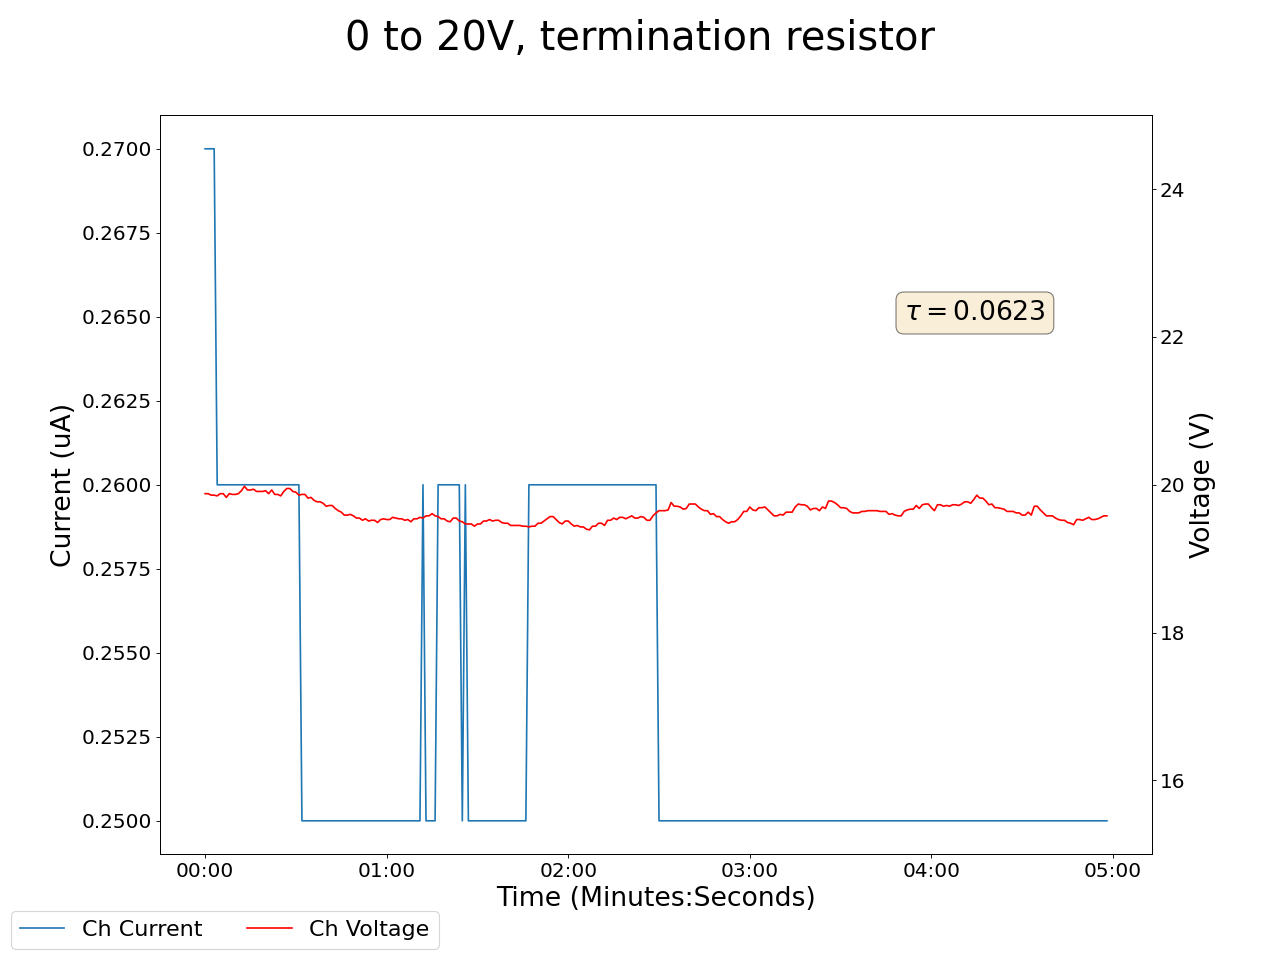

Data behind this chart, as committed beside it:
2025-02-06 18:40:01.490495, 0.4099999964237213, 0.0, 0.029999999329447746, 0.0, 0.1599999964237213, 0.0, 0.1599999964237213, 0.0, 19.8799991607666, 0.27000001072883606, 0.0, 0.0, 0.17000000178813934, 0.0, 0.949999988079071, 0.0, 0.0, 0.0, 0.0, 0.0, 0.44999998807907104, 0.0, 0.5600000023841858
2025-02-06 18:40:02.490459, 0.41, 0.0, 0.03, 0.0, 0.16, 0.0, 0.16, 0.0, 19.88, 0.27, 0.0, 0.0, 0.17, 0.0, 0.95, 0.0, 0.0, 0.0, 0.0, 0.0, 0.45, 0.0, 0.56
2025-02-06 18:40:03.490459, 0.41, 0.0, 0.03, 0.0, 0.16, 0.0, 0.16, 0.0, 19.88, 0.27, 0.0, 0.0, 0.17, 0.0, 0.95, 0.0, 0.0, 0.0, 0.0, 0.0, 0.45, 0.0, 0.56
2025-02-06 18:40:04.490459, 0.41, 0.0, 0.03, 0.0, 0.16, 0.0, 0.16, 0.0, 19.86, 0.27, 0.0, 0.0, 0.17, 0.0, 0.95, 0.0, 0.0, 0.0, 0.0, 0.0, 0.45, 0.0, 0.56
2025-02-06 18:40:05.490459, 0.41, 0.0, 0.03, 0.0, 0.16, 0.0, 0.16, 0.0, 19.86, 0.27, 0.0, 0.0, 0.17, 0.0, 0.95, 0.0, 0.0, 0.0, 0.0, 0.0, 0.45, 0.0, 0.56
2025-02-06 18:40:06.490459, 0.41, 0.0, 0.03, 0.0, 0.16, 0.0, 0.16, 0.0, 19.85, 0.26, 0.0, 0.0, 0.17, 0.0, 0.95, 0.0, 0.0, 0.0, 0.0, 0.0, 0.45, 0.0, 0.56
2025-02-06 18:40:07.490459, 0.41, 0.0, 0.03, 0.0, 0.16, 0.0, 0.16, 0.0, 19.88, 0.26, 0.0, 0.0, 0.17, 0.0, 0.95, 0.0, 0.0, 0.0, 0.0, 0.0, 0.45, 0.0, 0.56
2025-02-06 18:40:08.490459, 0.41, 0.0, 0.03, 0.0, 0.16, 0.0, 0.16, 0.0, 19.88, 0.26, 0.0, 0.0, 0.17, 0.0, 0.95, 0.0, 0.0, 0.0, 0.0, 0.0, 0.45, 0.0, 0.56
2025-02-06 18:40:09.490459, 0.41, 0.0, 0.03, 0.0, 0.16, 0.0, 0.16, 0.0, 19.83, 0.26, 0.0, 0.0, 0.17, 0.0, 0.95, 0.0, 0.0, 0.0, 0.0, 0.0, 0.45, 0.0, 0.56
2025-02-06 18:40:10.490459, 0.41, 0.0, 0.03, 0.0, 0.16, 0.0, 0.16, 0.0, 19.88, 0.26, 0.0, 0.0, 0.17, 0.0, 0.95, 0.0, 0.0, 0.0, 0.0, 0.0, 0.45, 0.0, 0.56
2025-02-06 18:40:11.490459, 0.41, 0.0, 0.03, 0.0, 0.16, 0.0, 0.16, 0.0, 19.87, 0.26, 0.0, 0.0, 0.17, 0.0, 0.95, 0.0, 0.0, 0.0, 0.0, 0.0, 0.45, 0.0, 0.56
2025-02-06 18:40:12.490459, 0.41, 0.0, 0.03, 0.0, 0.16, 0.0, 0.16, 0.0, 19.87, 0.26, 0.0, 0.0, 0.17, 0.0, 0.95, 0.0, 0.0, 0.0, 0.0, 0.0, 0.45, 0.0, 0.56
2025-02-06 18:40:13.490459, 0.41, 0.0, 0.03, 0.0, 0.16, 0.0, 0.15, 0.0, 19.88, 0.26, 0.0, 0.0, 0.17, 0.0, 0.95, 0.0, 0.0, 0.0, 0.0, 0.0, 0.45, 0.0, 0.56
2025-02-06 18:40:14.490459, 0.41, 0.0, 0.03, 0.0, 0.16, 0.0, 0.15, 0.0, 19.92, 0.26, 0.0, 0.0, 0.17, 0.0, 0.95, 0.0, 0.0, 0.0, 0.0, 0.0, 0.45, 0.0, 0.56
2025-02-06 18:40:15.490459, 0.41, 0.0, 0.03, 0.0, 0.16, 0.0, 0.15, 0.0, 19.98, 0.26, 0.0, 0.0, 0.17, 0.0, 0.95, 0.0, 0.0, 0.0, 0.0, 0.0, 0.45, 0.0, 0.56
2025-02-06 18:40:16.490459, 0.41, 0.0, 0.03, 0.0, 0.16, 0.0, 0.15, 0.0, 19.93, 0.26, 0.0, 0.0, 0.17, 0.0, 0.95, 0.0, 0.0, 0.0, 0.0, 0.0, 0.45, 0.0, 0.56
2025-02-06 18:40:17.490459, 0.41, 0.0, 0.03, 0.0, 0.16, 0.0, 0.15, 0.0, 19.93, 0.26, 0.0, 0.0, 0.17, 0.0, 0.95, 0.0, 0.0, 0.0, 0.0, 0.0, 0.45, 0.0, 0.56
2025-02-06 18:40:18.490459, 0.41, 0.0, 0.03, 0.0, 0.16, 0.0, 0.15, 0.0, 19.94, 0.26, 0.0, 0.0, 0.17, 0.0, 0.95, 0.0, 0.0, 0.0, 0.0, 0.0, 0.45, 0.0, 0.56
2025-02-06 18:40:19.490459, 0.42, 0.0, 0.03, 0.0, 0.16, 0.0, 0.15, 0.0, 19.91, 0.26, 0.0, 0.0, 0.17, 0.0, 0.95, 0.0, 0.0, 0.0, 0.0, 0.0, 0.45, 0.0, 0.56
2025-02-06 18:40:20.490459, 0.42, 0.0, 0.03, 0.0, 0.16, 0.0, 0.15, 0.0, 19.91, 0.26, 0.0, 0.0, 0.17, 0.0, 0.95, 0.0, 0.0, 0.0, 0.0, 0.0, 0.45, 0.0, 0.56
2025-02-06 18:40:21.490459, 0.42, 0.0, 0.03, 0.0, 0.16, 0.0, 0.15, 0.0, 19.91, 0.26, 0.0, 0.0, 0.17, 0.0, 0.95, 0.0, 0.0, 0.0, 0.0, 0.0, 0.45, 0.0, 0.56
2025-02-06 18:40:22.490459, 0.42, 0.0, 0.03, 0.0, 0.16, 0.0, 0.15, 0.0, 19.92, 0.26, 0.0, 0.0, 0.17, 0.0, 0.95, 0.0, 0.0, 0.0, 0.0, 0.0, 0.45, 0.0, 0.56
2025-02-06 18:40:23.490459, 0.42, 0.0, 0.03, 0.0, 0.16, 0.0, 0.15, 0.0, 19.88, 0.26, 0.0, 0.0, 0.17, 0.0, 0.95, 0.0, 0.0, 0.0, 0.0, 0.0, 0.45, 0.0, 0.56
2025-02-06 18:40:24.490458, 0.42, 0.0, 0.03, 0.0, 0.16, 0.0, 0.15, 0.0, 19.93, 0.26, 0.0, 0.0, 0.17, 0.0, 0.95, 0.0, 0.0, 0.0, 0.0, 0.0, 0.45, 0.0, 0.56
2025-02-06 18:40:25.490459, 0.42, 0.0, 0.03, 0.0, 0.16, 0.0, 0.15, 0.0, 19.87, 0.26, 0.0, 0.0, 0.17, 0.0, 0.95, 0.0, 0.0, 0.0, 0.0, 0.0, 0.45, 0.0, 0.56
2025-02-06 18:40:26.490459, 0.42, 0.0, 0.03, 0.0, 0.16, 0.0, 0.15, 0.0, 19.87, 0.26, 0.0, 0.0, 0.17, 0.0, 0.95, 0.0, 0.0, 0.0, 0.0, 0.0, 0.45, 0.0, 0.56
2025-02-06 18:40:27.490459, 0.42, 0.0, 0.03, 0.0, 0.16, 0.0, 0.15, 0.0, 19.85, 0.26, 0.0, 0.0, 0.17, 0.0, 0.96, 0.0, 0.0, 0.0, 0.0, 0.0, 0.45, 0.0, 0.56
2025-02-06 18:40:28.490459, 0.42, 0.0, 0.03, 0.0, 0.16, 0.0, 0.15, 0.0, 19.91, 0.26, 0.0, 0.0, 0.17, 0.0, 0.96, 0.0, 0.0, 0.0, 0.0, 0.0, 0.45, 0.0, 0.56
2025-02-06 18:40:29.490459, 0.42, 0.0, 0.03, 0.0, 0.16, 0.0, 0.15, 0.0, 19.95, 0.26, 0.0, 0.0, 0.17, 0.0, 0.96, 0.0, 0.0, 0.0, 0.0, 0.0, 0.45, 0.0, 0.56
2025-02-06 18:40:30.490459, 0.42, 0.0, 0.03, 0.0, 0.16, 0.0, 0.15, 0.0, 19.95, 0.26, 0.0, 0.0, 0.17, 0.0, 0.96, 0.0, 0.0, 0.0, 0.0, 0.0, 0.45, 0.0, 0.56
2025-02-06 18:40:31.490459, 0.42, 0.0, 0.03, 0.0, 0.16, 0.0, 0.15, 0.0, 19.91, 0.26, 0.0, 0.0, 0.17, 0.0, 0.96, 0.0, 0.0, 0.0, 0.0, 0.0, 0.45, 0.0, 0.56
2025-02-06 18:40:32.490459, 0.42, 0.0, 0.03, 0.0, 0.16, 0.0, 0.15, 0.0, 19.9, 0.26, 0.0, 0.0, 0.17, 0.0, 0.96, 0.0, 0.0, 0.0, 0.0, 0.0, 0.45, 0.0, 0.56
2025-02-06 18:40:33.490459, 0.42, 0.0, 0.03, 0.0, 0.16, 0.0, 0.15, 0.0, 19.86, 0.26, 0.0, 0.0, 0.17, 0.0, 0.96, 0.0, 0.0, 0.0, 0.0, 0.0, 0.45, 0.0, 0.56
2025-02-06 18:40:34.490459, 0.42, 0.0, 0.03, 0.0, 0.16, 0.0, 0.15, 0.0, 19.87, 0.25, 0.0, 0.0, 0.16, 0.0, 0.96, 0.0, 0.0, 0.0, 0.0, 0.0, 0.45, 0.0, 0.56
2025-02-06 18:40:35.490459, 0.42, 0.0, 0.03, 0.0, 0.16, 0.0, 0.15, 0.0, 19.87, 0.25, 0.0, 0.0, 0.16, 0.0, 0.96, 0.0, 0.0, 0.0, 0.0, 0.0, 0.45, 0.0, 0.56
2025-02-06 18:40:36.490459, 0.42, 0.0, 0.03, 0.0, 0.16, 0.0, 0.15, 0.0, 19.82, 0.25, 0.0, 0.0, 0.16, 0.0, 0.96, 0.0, 0.0, 0.0, 0.0, 0.0, 0.45, 0.0, 0.56
2025-02-06 18:40:37.490459, 0.42, 0.0, 0.03, 0.0, 0.16, 0.0, 0.15, 0.0, 19.83, 0.25, 0.0, 0.0, 0.16, 0.0, 0.96, 0.0, 0.0, 0.0, 0.0, 0.0, 0.45, 0.0, 0.56
2025-02-06 18:40:38.490459, 0.42, 0.0, 0.03, 0.0, 0.16, 0.0, 0.15, 0.0, 19.79, 0.25, 0.0, 0.0, 0.16, 0.0, 0.96, 0.0, 0.0, 0.0, 0.0, 0.0, 0.45, 0.0, 0.56
2025-02-06 18:40:39.490459, 0.42, 0.0, 0.03, 0.0, 0.16, 0.0, 0.15, 0.0, 19.77, 0.25, 0.0, 0.0, 0.16, 0.0, 0.96, 0.0, 0.0, 0.0, 0.0, 0.0, 0.45, 0.0, 0.56
2025-02-06 18:40:40.490459, 0.42, 0.0, 0.03, 0.0, 0.16, 0.0, 0.15, 0.0, 19.77, 0.25, 0.0, 0.0, 0.16, 0.0, 0.96, 0.0, 0.0, 0.0, 0.0, 0.0, 0.45, 0.0, 0.56
2025-02-06 18:40:41.490459, 0.42, 0.0, 0.03, 0.0, 0.16, 0.0, 0.15, 0.0, 19.75, 0.25, 0.0, 0.0, 0.16, 0.0, 0.96, 0.0, 0.0, 0.0, 0.0, 0.0, 0.45, 0.0, 0.56
2025-02-06 18:40:42.490459, 0.42, 0.0, 0.03, 0.0, 0.16, 0.0, 0.15, 0.0, 19.71, 0.25, 0.0, 0.0, 0.16, 0.0, 0.96, 0.0, 0.0, 0.0, 0.0, 0.0, 0.45, 0.0, 0.56
2025-02-06 18:40:43.490459, 0.42, 0.0, 0.03, 0.0, 0.16, 0.0, 0.15, 0.0, 19.72, 0.25, 0.0, 0.0, 0.16, 0.0, 0.96, 0.0, 0.0, 0.0, 0.0, 0.0, 0.45, 0.0, 0.56
2025-02-06 18:40:44.490459, 0.42, 0.0, 0.03, 0.0, 0.16, 0.0, 0.15, 0.0, 19.72, 0.25, 0.0, 0.0, 0.16, 0.0, 0.96, 0.0, 0.0, 0.0, 0.0, 0.0, 0.45, 0.0, 0.56
2025-02-06 18:40:45.490459, 0.42, 0.0, 0.03, 0.0, 0.16, 0.0, 0.15, 0.0, 19.68, 0.25, 0.0, 0.0, 0.16, 0.0, 0.96, 0.0, 0.0, 0.0, 0.0, 0.0, 0.45, 0.0, 0.56
2025-02-06 18:40:46.490459, 0.42, 0.0, 0.03, 0.0, 0.16, 0.0, 0.15, 0.0, 19.65, 0.25, 0.0, 0.0, 0.16, 0.0, 0.96, 0.0, 0.0, 0.0, 0.0, 0.0, 0.45, 0.0, 0.56
2025-02-06 18:40:47.490459, 0.42, 0.0, 0.03, 0.0, 0.16, 0.0, 0.15, 0.0, 19.63, 0.25, 0.0, 0.0, 0.16, 0.0, 0.96, 0.0, 0.0, 0.0, 0.0, 0.0, 0.45, 0.0, 0.56
2025-02-06 18:40:48.490459, 0.42, 0.0, 0.03, 0.0, 0.16, 0.0, 0.15, 0.0, 19.59, 0.25, 0.0, 0.0, 0.16, 0.0, 0.96, 0.0, 0.0, 0.0, 0.0, 0.0, 0.45, 0.0, 0.56
2025-02-06 18:40:49.490459, 0.42, 0.0, 0.03, 0.0, 0.16, 0.0, 0.15, 0.0, 19.59, 0.25, 0.0, 0.0, 0.16, 0.0, 0.96, 0.0, 0.0, 0.0, 0.0, 0.0, 0.45, 0.0, 0.56
2025-02-06 18:40:50.490459, 0.42, 0.0, 0.03, 0.0, 0.16, 0.0, 0.15, 0.0, 19.6, 0.25, 0.0, 0.0, 0.16, 0.0, 0.96, 0.0, 0.0, 0.0, 0.0, 0.0, 0.45, 0.0, 0.56
2025-02-06 18:40:51.490459, 0.42, 0.0, 0.03, 0.0, 0.16, 0.0, 0.15, 0.0, 19.58, 0.25, 0.0, 0.0, 0.16, 0.0, 0.96, 0.0, 0.0, 0.0, 0.0, 0.0, 0.45, 0.0, 0.56
2025-02-06 18:40:52.490459, 0.42, 0.0, 0.03, 0.0, 0.16, 0.0, 0.15, 0.0, 19.55, 0.25, 0.0, 0.0, 0.16, 0.0, 0.96, 0.0, 0.0, 0.0, 0.0, 0.0, 0.45, 0.0, 0.56
2025-02-06 18:40:53.490459, 0.42, 0.0, 0.03, 0.0, 0.16, 0.0, 0.15, 0.0, 19.55, 0.25, 0.0, 0.0, 0.16, 0.0, 0.96, 0.0, 0.0, 0.0, 0.0, 0.0, 0.45, 0.0, 0.56
2025-02-06 18:40:54.490459, 0.42, 0.0, 0.03, 0.0, 0.16, 0.0, 0.15, 0.0, 19.52, 0.25, 0.0, 0.0, 0.16, 0.0, 0.96, 0.0, 0.0, 0.0, 0.0, 0.0, 0.45, 0.0, 0.56
2025-02-06 18:40:55.490459, 0.42, 0.0, 0.03, 0.0, 0.16, 0.0, 0.15, 0.0, 19.54, 0.25, 0.0, 0.0, 0.16, 0.0, 0.96, 0.0, 0.0, 0.0, 0.0, 0.0, 0.45, 0.0, 0.56
2025-02-06 18:40:56.490459, 0.42, 0.0, 0.03, 0.0, 0.16, 0.0, 0.15, 0.0, 19.51, 0.25, 0.0, 0.0, 0.16, 0.0, 0.96, 0.0, 0.0, 0.0, 0.0, 0.0, 0.45, 0.0, 0.56
2025-02-06 18:40:57.490459, 0.42, 0.0, 0.03, 0.0, 0.16, 0.0, 0.15, 0.0, 19.52, 0.25, 0.0, 0.0, 0.16, 0.0, 0.96, 0.0, 0.0, 0.0, 0.0, 0.0, 0.45, 0.0, 0.56
2025-02-06 18:40:58.490459, 0.42, 0.0, 0.03, 0.0, 0.16, 0.0, 0.15, 0.0, 19.52, 0.25, 0.0, 0.0, 0.16, 0.0, 0.96, 0.0, 0.0, 0.0, 0.0, 0.0, 0.45, 0.0, 0.56
2025-02-06 18:40:59.490459, 0.42, 0.0, 0.03, 0.0, 0.16, 0.0, 0.15, 0.0, 19.49, 0.25, 0.0, 0.0, 0.16, 0.0, 0.96, 0.0, 0.0, 0.0, 0.0, 0.0, 0.45, 0.0, 0.56
2025-02-06 18:41:00.490459, 0.42, 0.0, 0.03, 0.0, 0.16, 0.0, 0.15, 0.0, 19.53, 0.25, 0.0, 0.0, 0.16, 0.0, 0.96, 0.0, 0.0, 0.0, 0.0, 0.0, 0.45, 0.0, 0.56
2025-02-06 18:41:01.490459, 0.42, 0.0, 0.03, 0.0, 0.16, 0.0, 0.15, 0.0, 19.54, 0.25, 0.0, 0.0, 0.16, 0.0, 0.96, 0.0, 0.0, 0.0, 0.0, 0.0, 0.45, 0.0, 0.56
... 239 more rows
